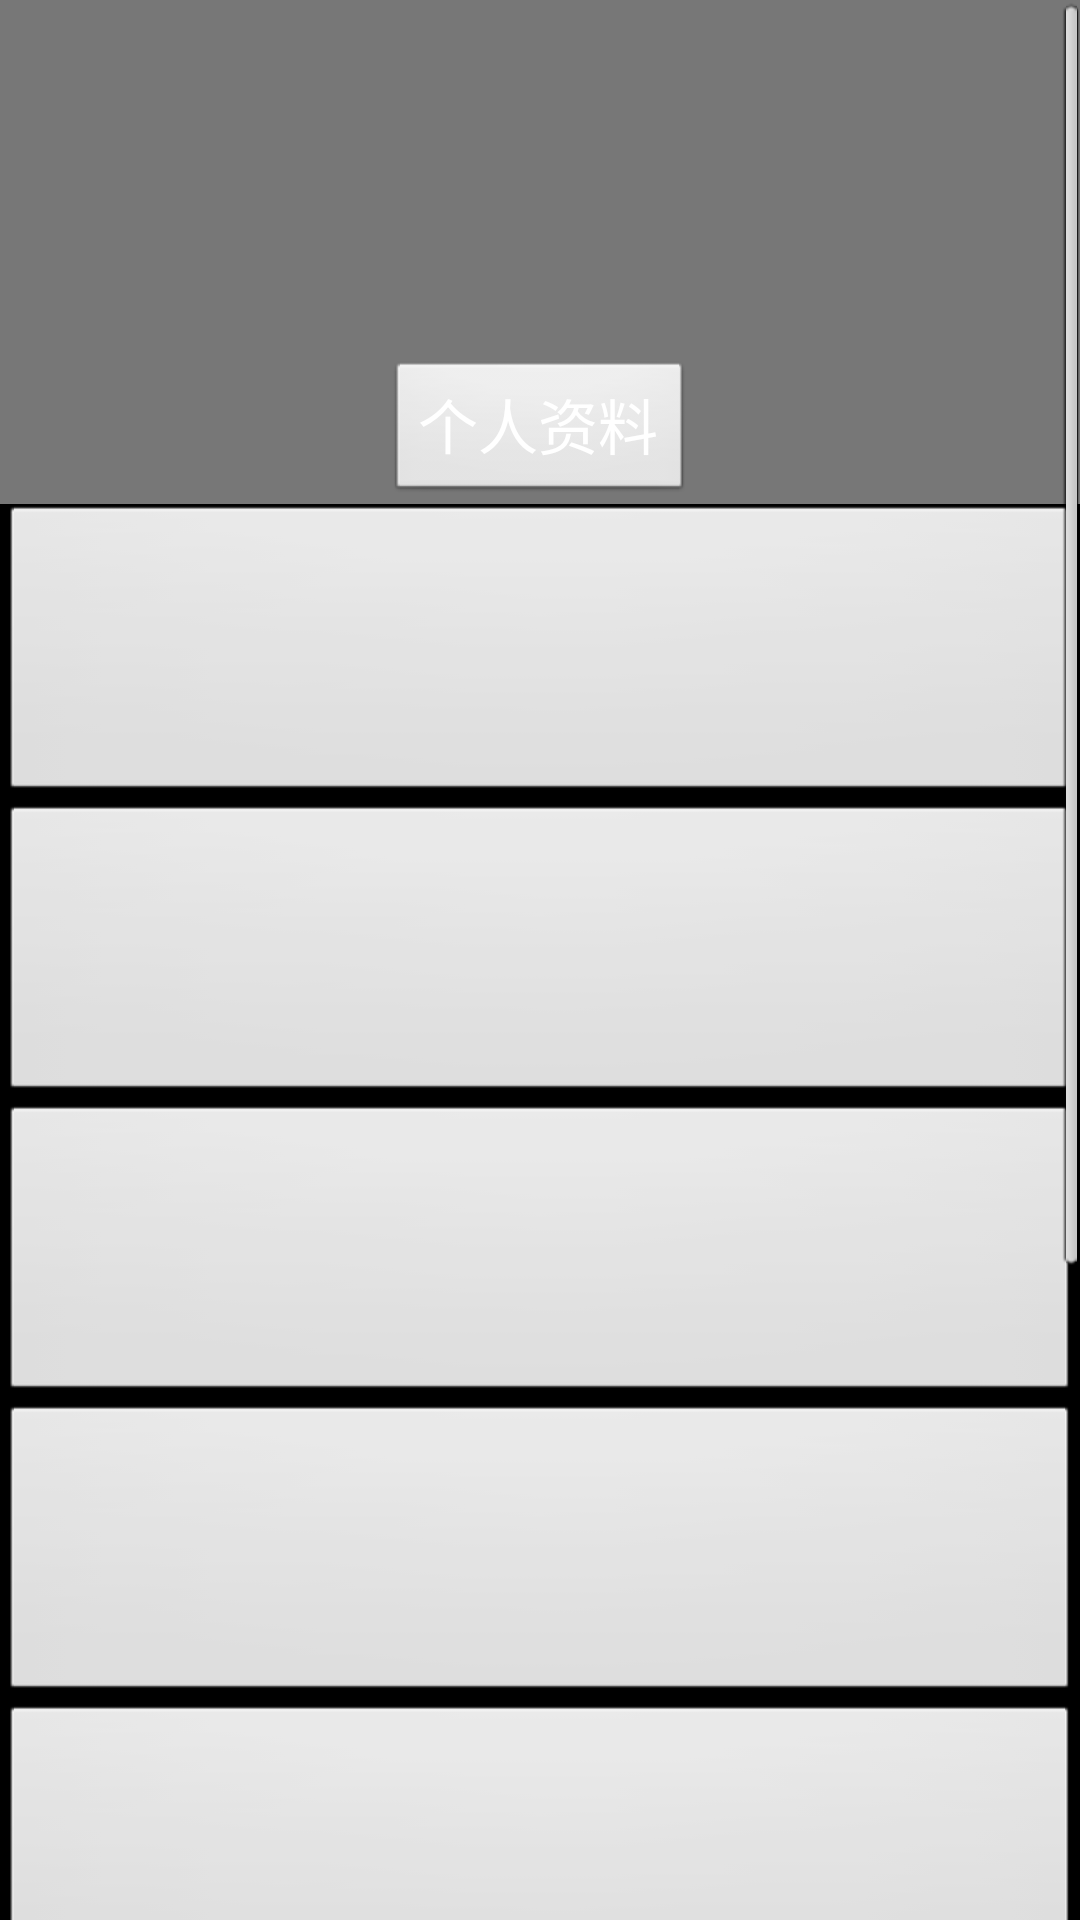

Reconstruct the res/layout file that produces this screen, plus the resources it refers to.
<!-- AndroidManifest.xml: application theme android:Theme.NoTitleBar -->
<!-- res/layout/main_view5.xml -->
<?xml version="1.0" encoding="utf-8"?>

<ScrollView xmlns:android="http://schemas.android.com/apk/res/android"
    android:layout_width="match_parent"
    android:layout_height="match_parent" >

    <LinearLayout
        android:layout_width="fill_parent"
        android:layout_height="wrap_content"
        android:orientation="vertical" >

        <LinearLayout
            android:layout_width="fill_parent"
            android:layout_height="wrap_content"
            android:background="#777"
            android:orientation="vertical" >

            <ImageView
                android:id="@+id/Head"
                android:layout_width="100dp"
                android:layout_height="100dp"
                android:layout_gravity="center_horizontal"
                android:layout_marginTop="10dp" />

            <Button
                android:id="@+id/PersonalData"
                android:layout_width="wrap_content"
                android:layout_height="wrap_content"
                android:layout_gravity="center_horizontal"
                android:layout_marginTop="10dp"
                android:text="@string/PersonalData"
                android:textColor="#fff"
                android:textSize="@dimen/show" />
        </LinearLayout>

        <Button
            android:layout_width="fill_parent"
            android:layout_height="100dp" />

        <Button
            android:layout_width="fill_parent"
            android:layout_height="100dp" />

        <Button
            android:layout_width="fill_parent"
            android:layout_height="100dp" />

        <Button
            android:layout_width="fill_parent"
            android:layout_height="100dp" />

        <Button
            android:layout_width="fill_parent"
            android:layout_height="100dp" />

        <Button
            android:layout_width="fill_parent"
            android:layout_height="100dp" />

        <Button
            android:layout_width="fill_parent"
            android:layout_height="100dp" />

        <Button
            android:layout_width="fill_parent"
            android:layout_height="100dp" />
    </LinearLayout>

</ScrollView>
<!-- resources referenced by this layout -->
<resources>
  <dimen name="show">20dp</dimen>
  <string name="PersonalData">个人资料</string>
</resources>
